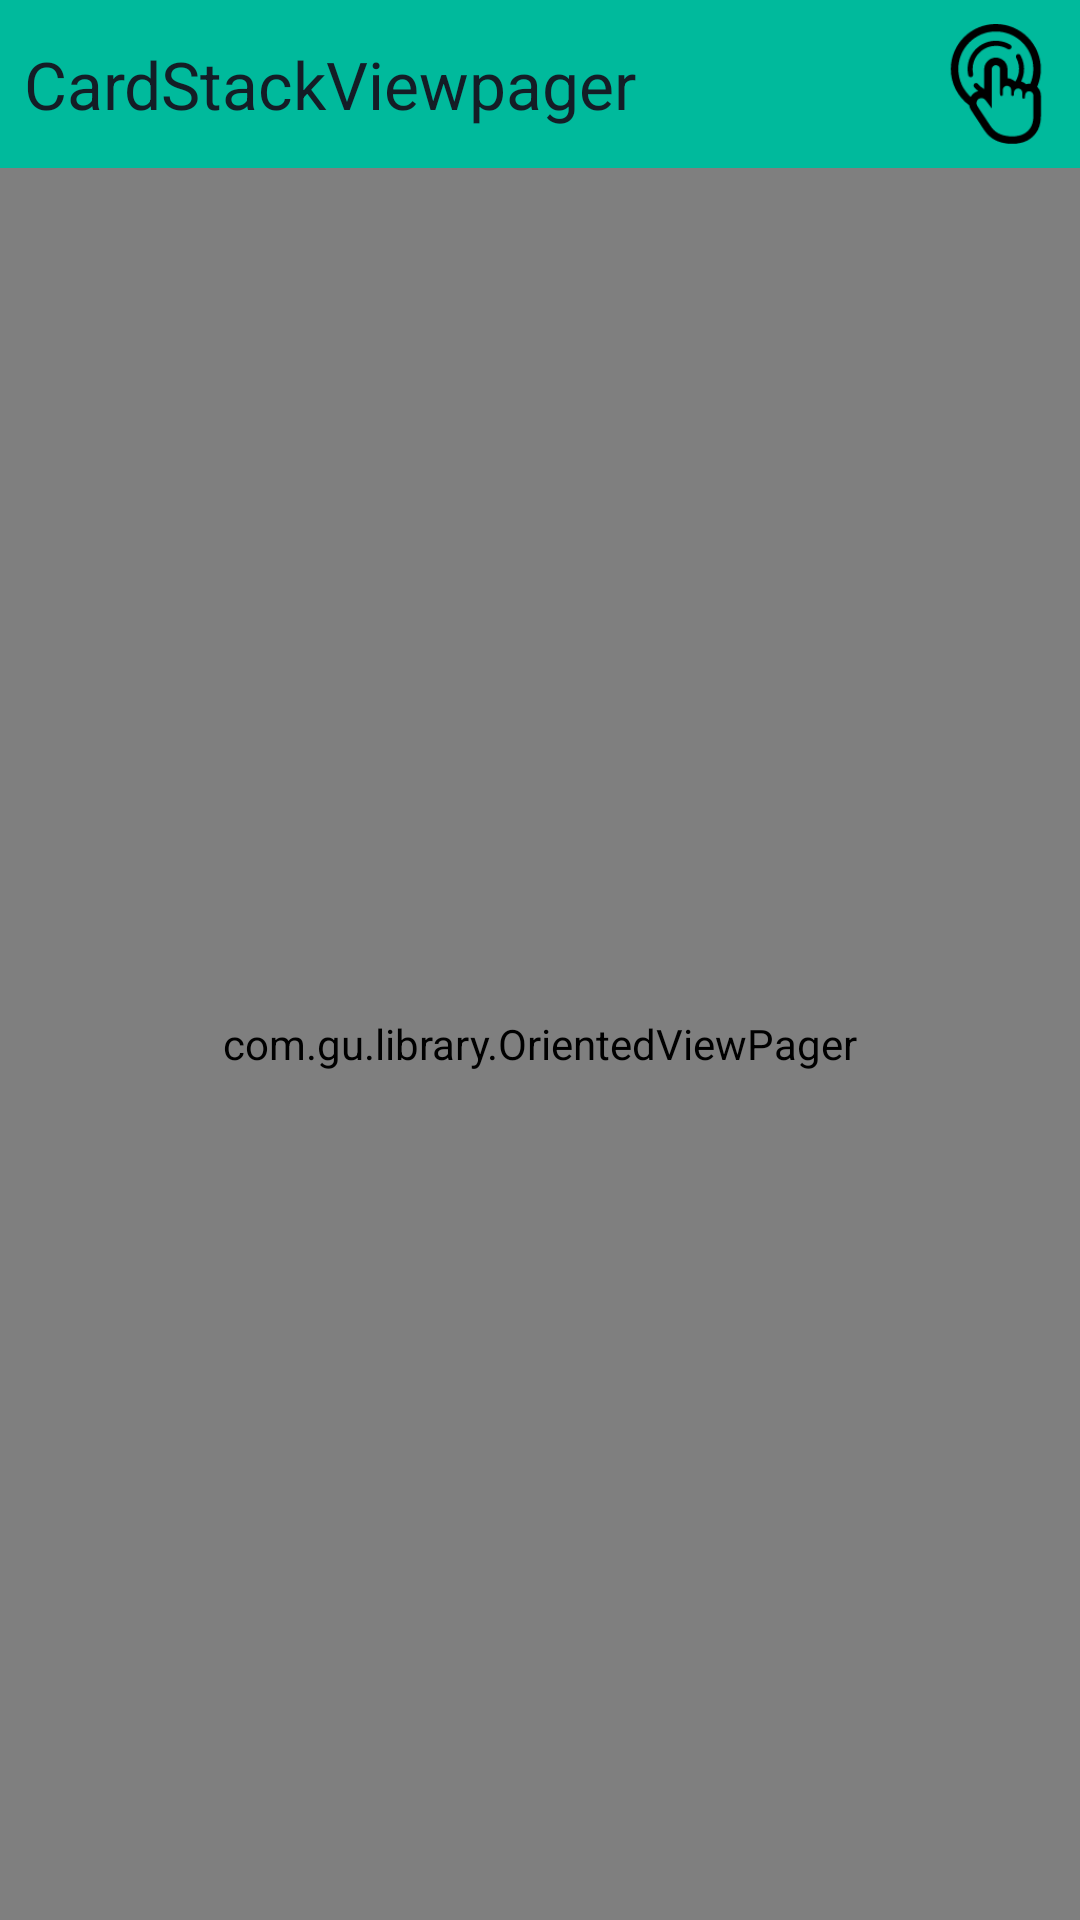

This screen was rendered from an Android layout file. Write that file and the resources it references.
<!-- AndroidManifest.xml: application theme AppTheme -->
<!-- res/layout/activity_home.xml -->
<?xml version="1.0" encoding="utf-8"?>
<LinearLayout xmlns:android="http://schemas.android.com/apk/res/android"
    android:layout_width="match_parent"
    android:layout_height="match_parent"
    android:background="@color/white"
    android:gravity="center_horizontal"
    android:orientation="vertical"
    >

  <LinearLayout
      android:layout_width="match_parent"
      android:layout_height="?attr/actionBarSize"
      android:orientation="horizontal"
      >

    <TextView
        android:layout_width="0dp"
        android:layout_height="match_parent"
        android:layout_weight="1"
        android:background="@color/green"
        android:gravity="center_vertical|left"
        android:paddingLeft="@dimen/left_padding"
        android:text="@string/app_name"
        android:textColor="@color/text_color"
        android:textSize="@dimen/text_font_size_big_22sp"
        />

    <ImageView
        android:id="@+id/about_iv"
        android:layout_width="?attr/actionBarSize"
        android:layout_height="?attr/actionBarSize"
        android:background="@drawable/github_click_bg"
        android:padding="@dimen/normal_padding"
        android:src="@mipmap/about_icon"
        />

  </LinearLayout>


  <com.gu.library.OrientedViewPager
      android:id="@+id/view_pager"
      android:layout_width="match_parent"
      android:layout_height="match_parent"
      android:background="@color/text_color"
      ></com.gu.library.OrientedViewPager>
</LinearLayout>
<!-- resources referenced by this layout -->
<resources>
  <color name="green">#00BA9C</color>
  <color name="text_color">#141d26</color>
  <color name="white">#FFFFFF</color>
  <dimen name="left_padding">8dp</dimen>
  <dimen name="normal_padding">8dp</dimen>
  <dimen name="text_font_size_big_22sp">22sp</dimen>
  <!-- drawable github_click_bg (drawable) -->
  <?xml version="1.0" encoding="utf-8"?>
  <selector xmlns:android="http://schemas.android.com/apk/res/android">
      <item android:state_pressed="true">
          <shape>
              <solid android:color="@color/green_dark"/>
          </shape>
      </item>
      <item >
          <shape>
              <solid android:color="@color/green"/>
          </shape>
      </item>
  </selector>
  <!-- mipmap about_icon: png bitmap (mipmap-xhdpi, 3103 bytes) -->
  <string name="app_name">CardStackViewpager</string>
  <style name="AppTheme" parent="Theme.AppCompat.Light.NoActionBar">
      <item name="colorPrimary">@color/green</item>
      <item name="colorPrimaryDark">@color/green_dark</item>
      <item name="colorAccent">@color/green</item>
    </style>
  <color name="green_dark">#05917a</color>
</resources>
